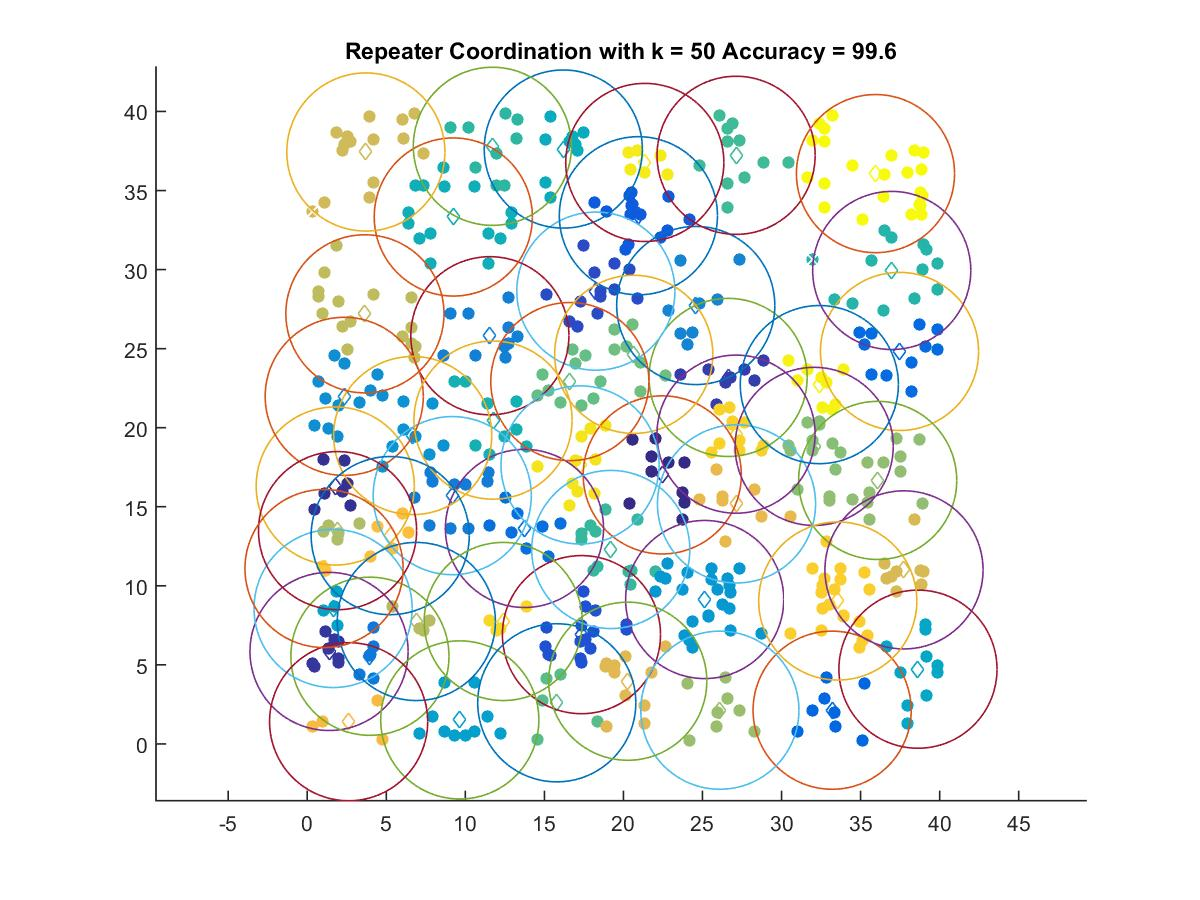

The table this chart was drawn from, first rows:
22.455, 17.015
1.771, 16.31
1.379, 5.848
26.62, 23.18
18.25, 28.64
17.34, 6.911
20.95, 33.41
33.2, 2.131
37.46, 24.82
13.74, 13.63
3.965, 5.543
9.171, 15.7
11.55, 25.82
24.57, 27.73
2.34, 21.98
6.67, 19.5
25.14, 9.132
9.649, 1.516
1.635, 8.566
38.63, 4.726
16.2, 37.62
9.238, 33.33
11.75, 20.48
36.97, 29.95
11.71, 37.8
19.2, 12.3
27.12, 37.23
15.78, 2.6
16.61, 22.92
20.65, 24.64
32.06, 18.82
36.08, 16.66
26.1, 2.131
1.918, 13.49
6.901, 7.743
3.648, 27.2
3.707, 37.44
37.74, 11.01
20.27, 3.965
27.15, 15.18
2.618, 1.404
5.248, 13.18
1.063, 11.09
33.56, 9.039
27.12, 19.59
12.4, 7.743
17.26, 17.64
21.35, 36.78
32.39, 22.73
35.94, 36.07
